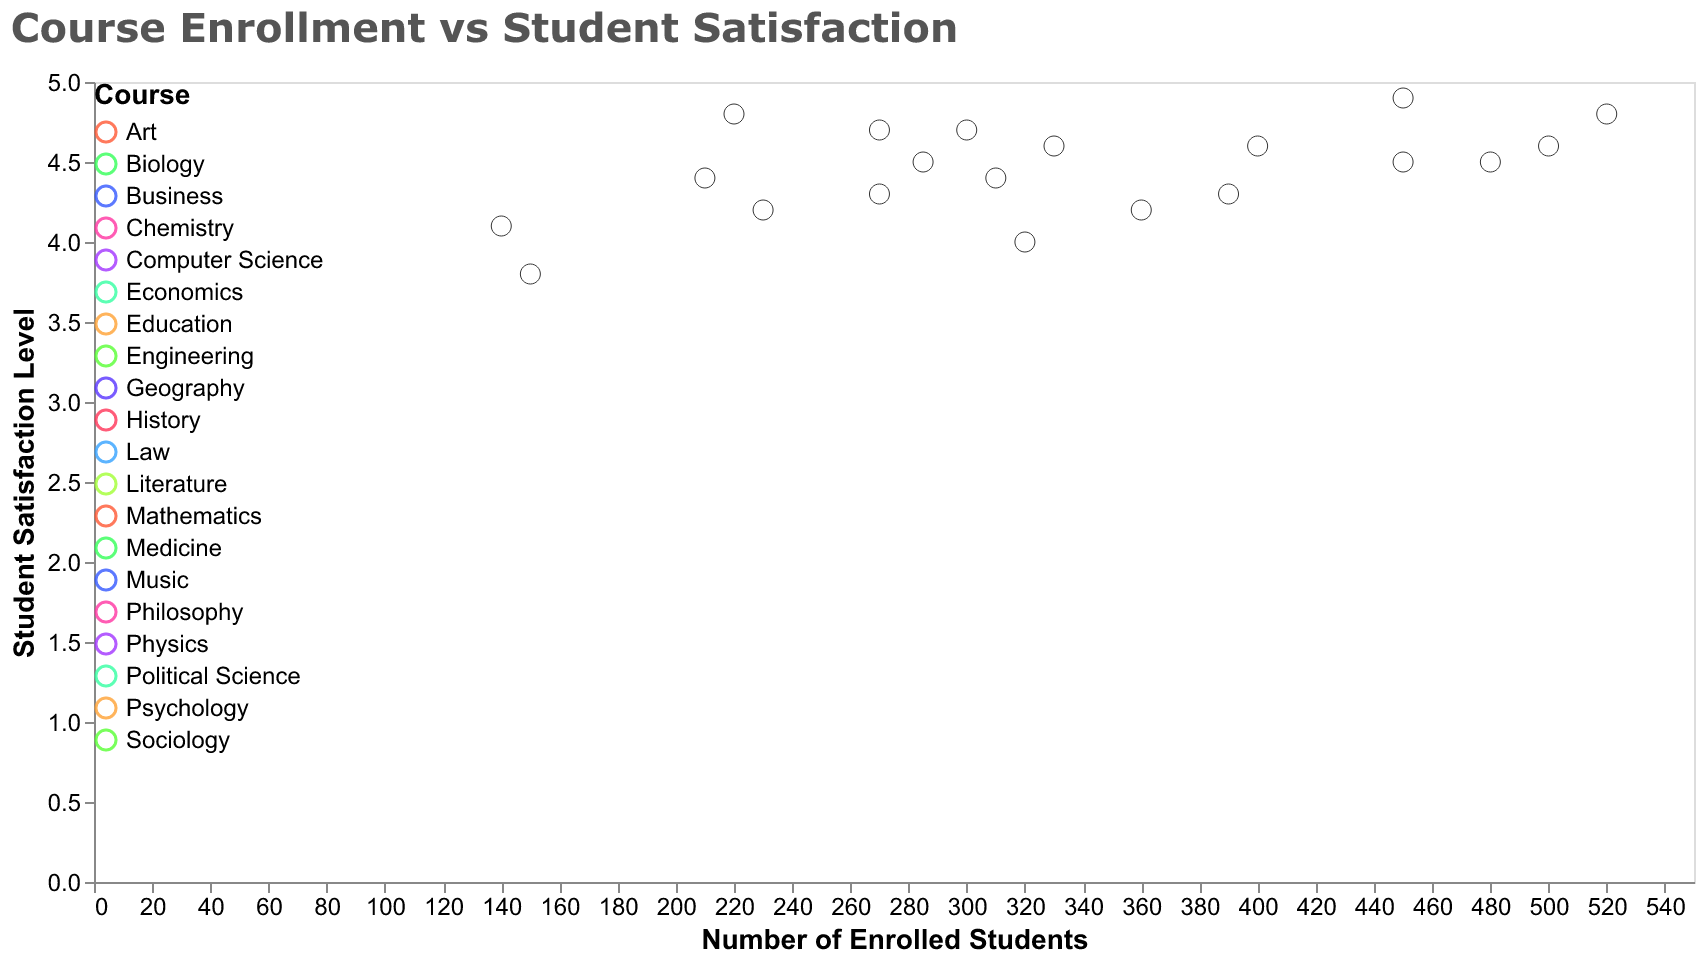

The table this chart was drawn from, first rows:
Course, Enrolled Students, Satisfaction Level
Mathematics, 450, 4.5
Physics, 230, 4.2
Chemistry, 520, 4.8
Biology, 320, 4.0
Computer Science, 270, 4.7
History, 150, 3.8
Geography, 390, 4.3
Literature, 140, 4.1
Philosophy, 210, 4.4
Economics, 400, 4.6
Political Science, 285, 4.5
Sociology, 360, 4.2
Art, 300, 4.7
Music, 220, 4.8
Engineering, 500, 4.6
Medicine, 450, 4.9
Psychology, 310, 4.4
Law, 270, 4.3
Business, 480, 4.5
Education, 330, 4.6
